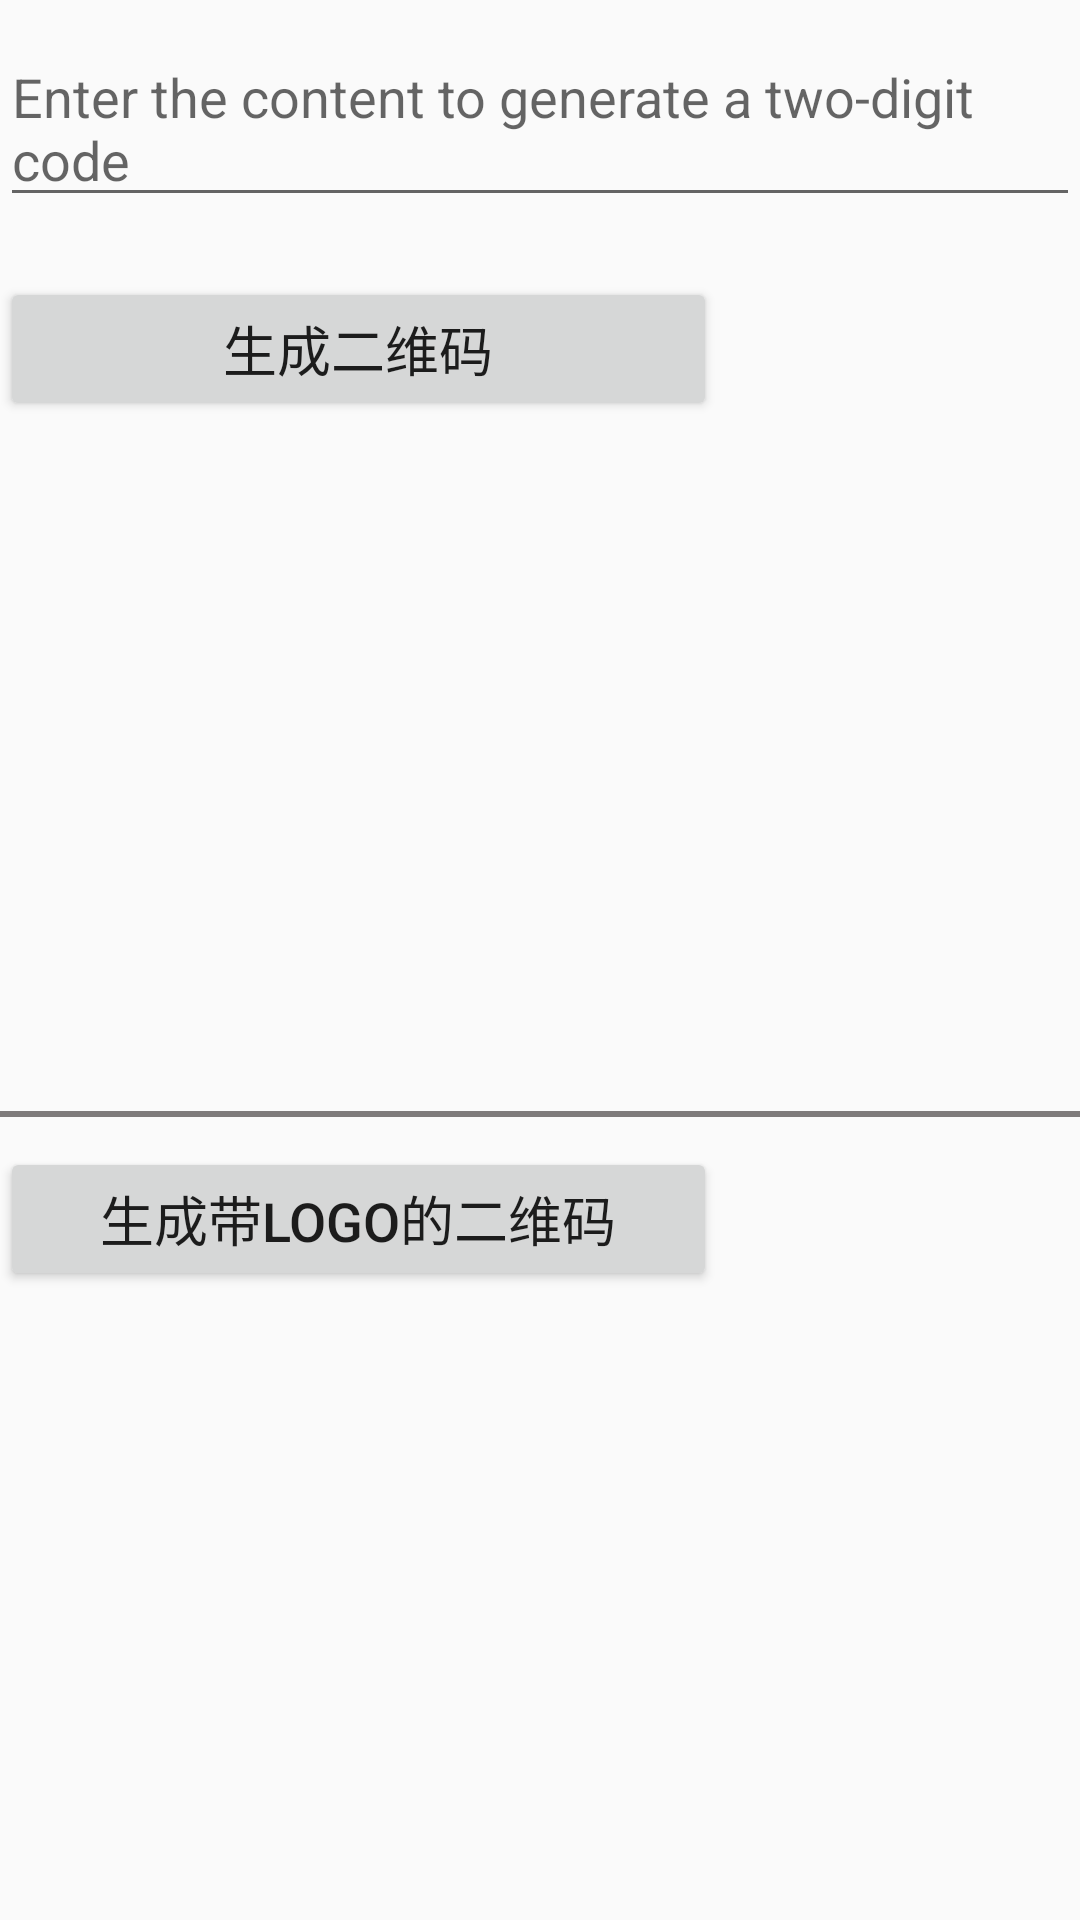

This screen was rendered from an Android layout file. Write that file and the resources it references.
<!-- AndroidManifest.xml: application theme AppTheme -->
<!-- res/layout/qrcode.xml -->
<?xml version="1.0" encoding="utf-8"?>
<LinearLayout xmlns:android="http://schemas.android.com/apk/res/android"
    android:layout_width="match_parent"
    android:layout_height="match_parent"
    android:orientation="vertical">
    <EditText
        android:id="@+id/input_txt"
        android:layout_width="wrap_content"
        android:textSize="18sp"
        android:layout_height="wrap_content"
        android:layout_marginTop="10dp"
        android:hint="Enter the content to generate a two-digit code"/>

    <Button
        android:id="@+id/encode_btn1"
        android:layout_width="239dp"
        android:layout_height="wrap_content"
        android:layout_marginTop="20dp"
        android:onClick="qrCode1"
        android:text="@string/qrcode1"
        android:textSize="18sp" />
    <ImageView
        android:layout_width="200dp"
        android:layout_height="200dp"
        android:id="@+id/code_image1"
        android:layout_marginTop="20dp" />
    <TextView
        android:layout_width="match_parent"
        android:layout_height="2dp"
        android:layout_marginTop="10dp"
        android:background="#7e7b7b"/>

    <Button
        android:id="@+id/encode_btn2"
        android:layout_width="239dp"
        android:layout_height="wrap_content"
        android:layout_marginTop="10dp"
        android:onClick="qrCode2"
        android:text="@string/qrcode2"
        android:textSize="18sp" />
    <ImageView
        android:layout_width="200dp"
        android:layout_height="200dp"
        android:id="@+id/code_image2"
        android:layout_marginTop="20dp"/>
</LinearLayout>
<!-- resources referenced by this layout -->
<resources>
  <string name="qrcode1">生成二维码</string>
  <string name="qrcode2">生成带Logo的二维码</string>
  <style name="AppTheme" parent="Theme.AppCompat.Light.NoActionBar">
          
          <item name="colorPrimary">@color/colorPrimary</item>
          <item name="colorPrimaryDark">@color/colorPrimaryDark</item>
          <item name="colorAccent">@color/colorAccent</item>
      </style>
  <color name="colorPrimary">#6200EE</color>
  <color name="colorPrimaryDark">#3700B3</color>
  <color name="colorAccent">#03DAC5</color>
</resources>
